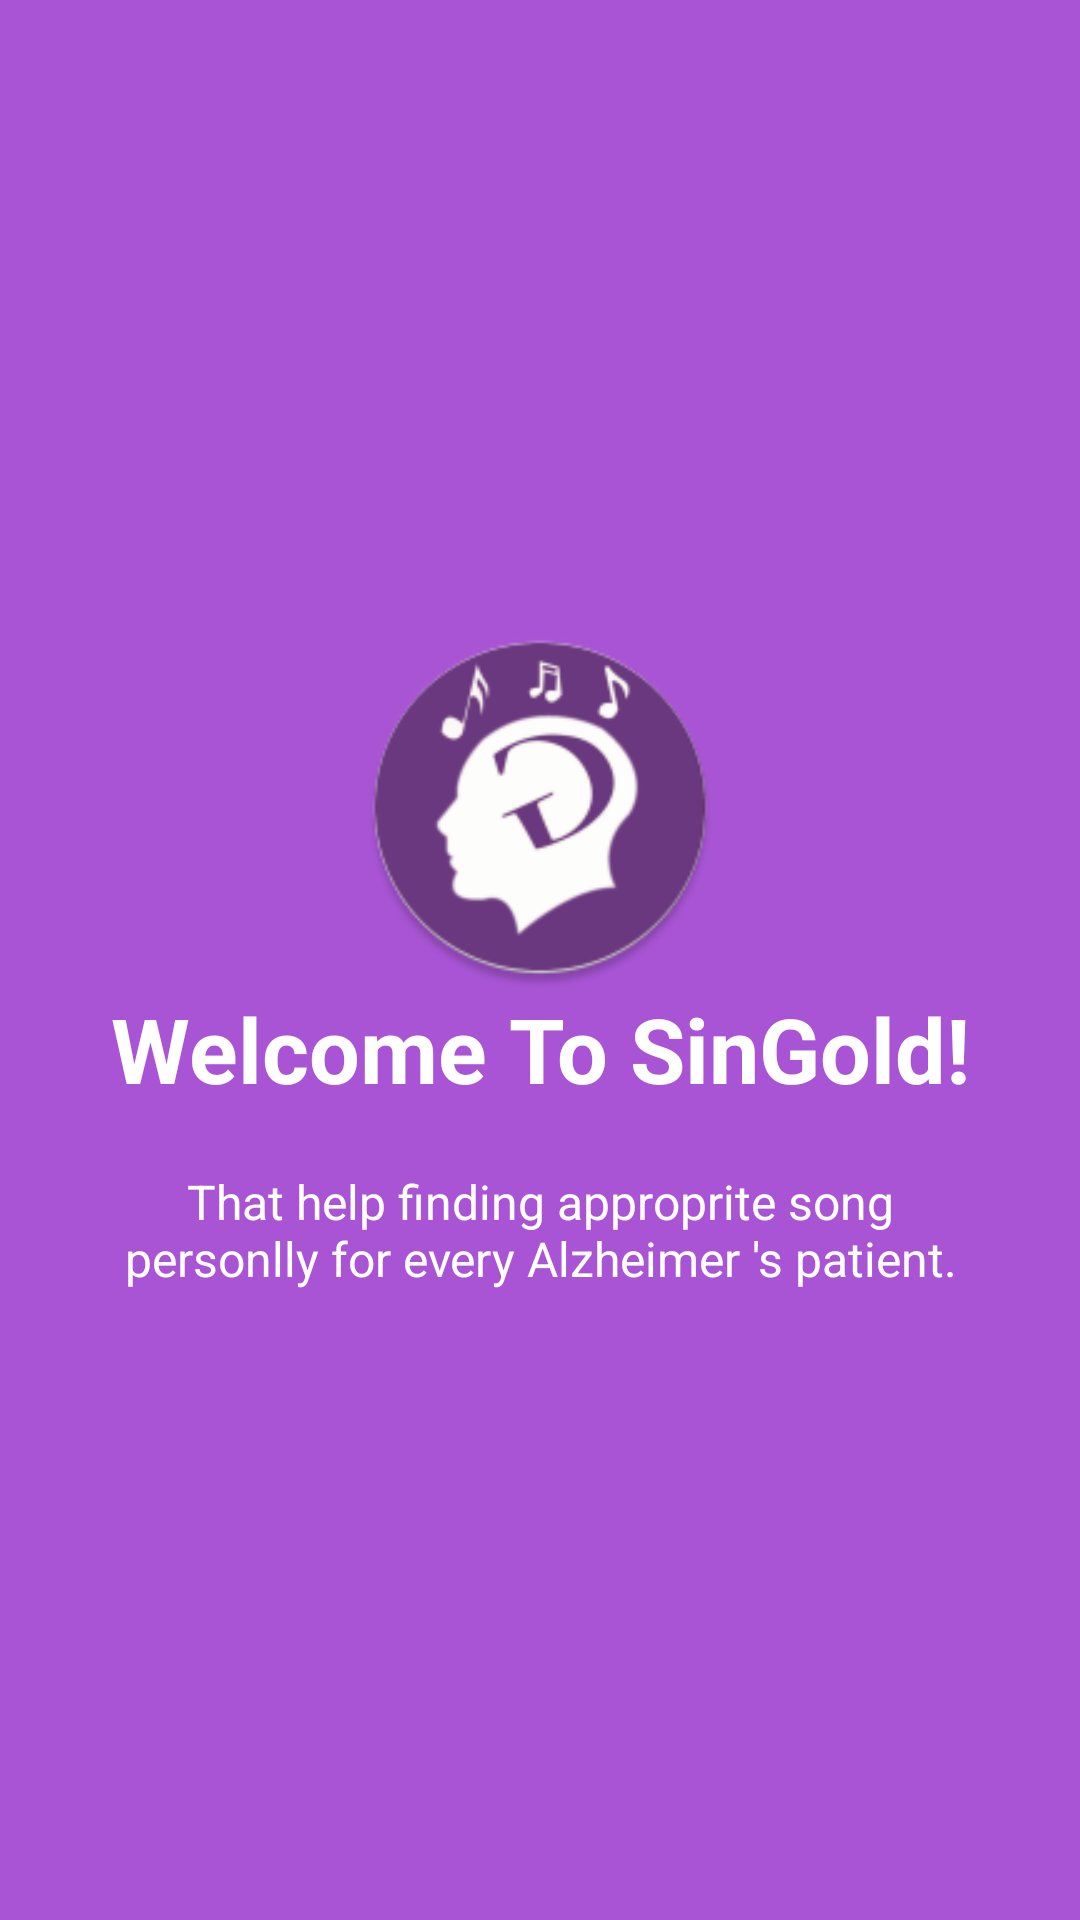

Write the Android layout XML for this screen, with the resource values it uses.
<!-- AndroidManifest.xml: application theme MyTheme -->
<!-- res/layout/welcome_slide1.xml -->
<?xml version="1.0" encoding="utf-8"?>
<RelativeLayout xmlns:android="http://schemas.android.com/apk/res/android"
    android:layout_width="match_parent"
    android:layout_height="match_parent"
    android:background="@color/dot_dark_screen4">

    <LinearLayout
        android:layout_width="wrap_content"
        android:layout_height="wrap_content"
        android:layout_centerInParent="true"
        android:gravity="center_horizontal"
        android:orientation="vertical">

        <ImageView
            android:layout_width="@dimen/img_width_height"
            android:layout_height="@dimen/img_width_height"
            android:src="@mipmap/ic_launcher" />

        <TextView
            android:layout_width="wrap_content"
            android:layout_height="wrap_content"
            android:text="@string/slide_1_title"
            android:textColor="@android:color/white"
            android:textSize="@dimen/slide_title"
            android:gravity="center_horizontal"
            android:textStyle="bold" />

        <TextView
            android:layout_width="wrap_content"
            android:layout_height="wrap_content"
            android:layout_marginTop="20dp"
            android:paddingLeft="@dimen/desc_padding"
            android:paddingRight="@dimen/desc_padding"
            android:textColor="@android:color/white"
            android:text="@string/slide_1_desc"
            android:textAlignment="center"
            android:gravity="center_horizontal"

            android:textSize="@dimen/slide_desc" />

    </LinearLayout>
</RelativeLayout>
<!-- resources referenced by this layout -->
<resources>
  <color name="dot_dark_screen4">#a854d4</color>
  <dimen name="desc_padding">40dp</dimen>
  <dimen name="img_width_height">120dp</dimen>
  <dimen name="slide_desc">16dp</dimen>
  <dimen name="slide_title">30dp</dimen>
  <!-- mipmap ic_launcher: png bitmap (mipmap-hdpi, 4707 bytes) -->
  <string name="slide_1_desc">That help finding approprite song personlly for every Alzheimer \'s patient.</string>
  <string name="slide_1_title">Welcome To SinGold!</string>
  <style name="MyTheme" parent="Theme.AppCompat.Light">
          <item name="colorAccent">@color/accent_material_light_1</item>
          <item name="colorPrimary">@color/colorPurple</item>
          <item name="android:statusBarColor">@color/colorPurple</item>
  
          <item name="android:navigationBarColor">@color/colorPurple</item>
          <item name="android:textColorPrimary">@color/cardview_light_background</item>
          <item name="colorButtonNormal">#6a1b9a</item>
          <item name="android:textColorSecondaryInverse">@color/dot_light_screen4</item>
          <item name="android:windowBackground">@color/cardview_light_background</item>
          <item name="colorPrimaryDark">@color/background_material_light</item>
          <item name="android:colorBackground">@color/background_material_light</item>
          <item name="editTextStyle">@style/editTextStyle</item>
          <item name="android:windowSoftInputMode">stateHidden</item>
  
          <item name="actionOverflowMenuStyle">@style/CMOptionsMenu</item>
  
  
      </style>
  <color name="accent_material_light_1">#6a1b9a</color>
  
      //intro//
  <color name="colorPurple">#6a1b9a</color>
  <color name="dot_light_screen4">#6a1b9a</color>
  <color name="background_material_light">#fafafa</color>
  <style name="editTextStyle" parent="@style/Widget.AppCompat.EditText">
          <item name="android:textColor">@android:color/black</item>
          <item name="android:paddingTop">10dp</item>
          <item name="android:paddingBottom">10dp</item>
      </style>
  
  
      //intro//
  <style name="CMOptionsMenu" parent="Widget.AppCompat.PopupMenu.Overflow">
          <item name="android:popupBackground">@color/colorPurple</item>
      </style>
</resources>
